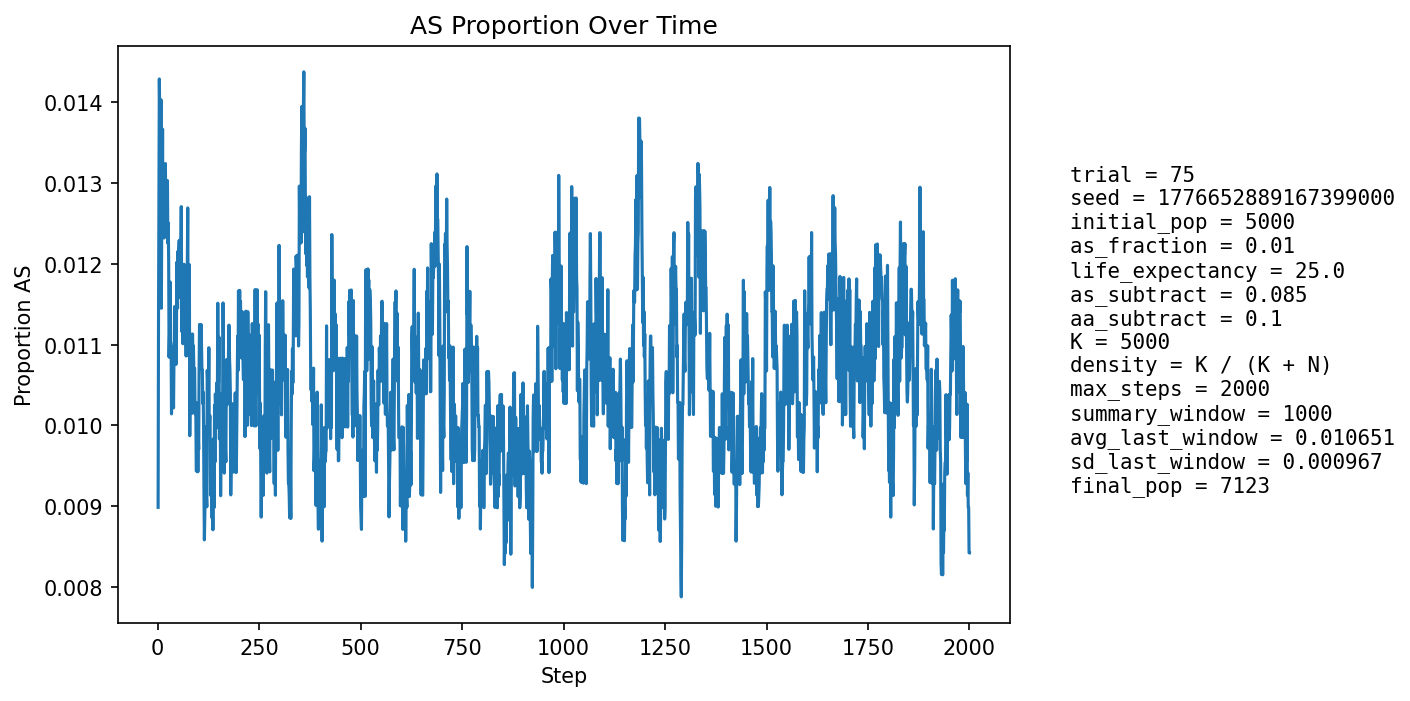

The file beside this chart, header and first rows:
step, population_size, births, newborn_AA, newborn_AS, newborn_SS, prop_newborn_AA, prop_newborn_AS, prop_newborn_SS, prop_repro_AA, prop_repro_AS, prop_AS_population
1, 5230, 1258, 1252, 6, 0, 0.9952, 0.004769, 0.0, 0.9917, 0.008343, 0.008987
2, 5314, 1233, 1216, 17, 0, 0.9862, 0.01379, 0.0, 0.9905, 0.009516, 0.01129
3, 5394, 1224, 1206, 18, 0, 0.9853, 0.01471, 0.0, 0.9893, 0.01069, 0.01279
4, 5460, 1213, 1191, 22, 0, 0.9819, 0.01814, 0.0, 0.9869, 0.01308, 0.01429
5, 5562, 1250, 1233, 17, 0, 0.9864, 0.0136, 0.0, 0.9874, 0.01262, 0.01384
6, 5659, 1272, 1257, 15, 0, 0.9882, 0.01179, 0.0, 0.9874, 0.01265, 0.01361
7, 5754, 1290, 1277, 13, 0, 0.9899, 0.01008, 0.0, 0.9866, 0.01345, 0.01286
8, 5845, 1302, 1279, 23, 0, 0.9823, 0.01767, 0.0, 0.9857, 0.01428, 0.01403
9, 5939, 1320, 1315, 5, 0, 0.9962, 0.003788, 0.0, 0.986, 0.01398, 0.01145
10, 6034, 1337, 1319, 18, 0, 0.9865, 0.01346, 0.0, 0.9867, 0.01334, 0.0126
11, 6128, 1354, 1336, 18, 0, 0.9867, 0.01329, 0.0, 0.987, 0.01305, 0.01273
12, 6220, 1372, 1346, 26, 0, 0.981, 0.01895, 0.0, 0.9862, 0.01376, 0.01367
13, 6293, 1370, 1357, 13, 0, 0.9905, 0.009489, 0.0, 0.9886, 0.01138, 0.01239
14, 6363, 1377, 1358, 19, 0, 0.9862, 0.0138, 0.0, 0.9881, 0.01189, 0.01289
15, 6430, 1387, 1366, 21, 0, 0.9849, 0.01514, 0.0, 0.9879, 0.01205, 0.01322
16, 6494, 1400, 1385, 15, 0, 0.9893, 0.01071, 0.0, 0.9869, 0.01312, 0.01232
17, 6550, 1407, 1388, 19, 0, 0.9865, 0.0135, 0.0, 0.9876, 0.01237, 0.01267
18, 6599, 1413, 1392, 21, 0, 0.9851, 0.01486, 0.0, 0.9874, 0.01256, 0.01288
19, 6647, 1418, 1395, 23, 0, 0.9838, 0.01622, 0.0, 0.9872, 0.01277, 0.01324
20, 6693, 1424, 1410, 14, 0, 0.9902, 0.009831, 0.0, 0.9879, 0.01206, 0.0124
21, 6733, 1429, 1411, 18, 0, 0.9874, 0.0126, 0.0, 0.9874, 0.01257, 0.01262
22, 6769, 1434, 1414, 20, 0, 0.9861, 0.01395, 0.0, 0.9872, 0.01278, 0.0127
23, 6802, 1436, 1418, 18, 0, 0.9875, 0.01253, 0.0, 0.987, 0.01301, 0.0125
24, 6831, 1440, 1418, 22, 0, 0.9847, 0.01528, 0.0, 0.9879, 0.01206, 0.01303
25, 6855, 1443, 1428, 15, 0, 0.9896, 0.0104, 0.0, 0.9877, 0.0123, 0.01225
26, 6877, 1447, 1427, 20, 0, 0.9862, 0.01382, 0.0, 0.9875, 0.01254, 0.01251
27, 6898, 1449, 1433, 16, 0, 0.989, 0.01104, 0.0, 0.9878, 0.01221, 0.01203
28, 6916, 1451, 1442, 9, 0, 0.9938, 0.006203, 0.0, 0.9873, 0.01274, 0.01084
29, 6932, 1453, 1437, 16, 0, 0.989, 0.01101, 0.0, 0.9879, 0.01213, 0.01111
30, 6948, 1456, 1438, 18, 0, 0.9876, 0.01236, 0.0, 0.9876, 0.01238, 0.01123
31, 6965, 1457, 1436, 21, 0, 0.9856, 0.01441, 0.0, 0.9882, 0.01177, 0.01177
32, 6978, 1459, 1445, 14, 0, 0.9904, 0.009596, 0.0, 0.9891, 0.01089, 0.01103
33, 6990, 1459, 1445, 14, 0, 0.9904, 0.009596, 0.0, 0.9891, 0.01087, 0.01102
34, 7000, 1462, 1451, 11, 0, 0.9925, 0.007524, 0.0, 0.9886, 0.01141, 0.01014
35, 7010, 1463, 1446, 17, 0, 0.9884, 0.01162, 0.0, 0.9886, 0.01139, 0.01056
36, 7020, 1465, 1446, 19, 0, 0.987, 0.01297, 0.0, 0.9889, 0.01108, 0.01097
37, 7029, 1466, 1449, 17, 0, 0.9884, 0.0116, 0.0, 0.9892, 0.01078, 0.01081
38, 7039, 1467, 1452, 15, 0, 0.9898, 0.01022, 0.0, 0.9898, 0.0102, 0.01051
39, 7047, 1467, 1454, 13, 0, 0.9911, 0.008862, 0.0, 0.9898, 0.01019, 0.01022
40, 7054, 1468, 1449, 19, 0, 0.9871, 0.01294, 0.0, 0.9893, 0.01075, 0.01077
41, 7059, 1468, 1452, 16, 0, 0.9891, 0.0109, 0.0, 0.9893, 0.01074, 0.01077
42, 7062, 1468, 1447, 21, 0, 0.9857, 0.01431, 0.0, 0.9893, 0.01073, 0.01147
43, 7065, 1469, 1452, 17, 0, 0.9884, 0.01157, 0.0, 0.9896, 0.01044, 0.01118
44, 7064, 1469, 1451, 18, 0, 0.9877, 0.01225, 0.0, 0.9893, 0.01072, 0.01118
45, 7067, 1469, 1456, 13, 0, 0.9912, 0.00885, 0.0, 0.9896, 0.01044, 0.01075
46, 7068, 1469, 1453, 16, 0, 0.9891, 0.01089, 0.0, 0.9887, 0.01128, 0.01089
47, 7072, 1470, 1447, 23, 0, 0.9844, 0.01565, 0.0, 0.9887, 0.01128, 0.01202
48, 7072, 1470, 1452, 18, 0, 0.9878, 0.01224, 0.0, 0.9884, 0.01155, 0.0116
49, 7074, 1470, 1454, 16, 0, 0.9891, 0.01088, 0.0, 0.989, 0.01099, 0.01145
50, 7075, 1471, 1449, 22, 0, 0.985, 0.01496, 0.0, 0.989, 0.01098, 0.01216
51, 7075, 1470, 1454, 16, 0, 0.9891, 0.01088, 0.0, 0.9885, 0.01155, 0.01159
52, 7077, 1470, 1450, 20, 0, 0.9864, 0.01361, 0.0, 0.9885, 0.01155, 0.01215
53, 7079, 1471, 1452, 19, 0, 0.9871, 0.01292, 0.0, 0.9885, 0.01154, 0.01229
54, 7079, 1471, 1457, 14, 0, 0.9905, 0.009517, 0.0, 0.9876, 0.01238, 0.01158
55, 7081, 1472, 1456, 16, 0, 0.9891, 0.01087, 0.0, 0.9879, 0.0121, 0.01158
56, 7081, 1471, 1449, 22, 0, 0.985, 0.01496, 0.0, 0.9876, 0.01238, 0.01229
57, 7082, 1471, 1451, 20, 0, 0.9864, 0.0136, 0.0, 0.9876, 0.01238, 0.01214
58, 7083, 1471, 1448, 23, 0, 0.9844, 0.01564, 0.0, 0.9885, 0.01154, 0.01271
59, 7083, 1471, 1459, 12, 0, 0.9918, 0.008158, 0.0, 0.9887, 0.01125, 0.01158
60, 7081, 1471, 1457, 14, 0, 0.9905, 0.009517, 0.0, 0.9879, 0.01209, 0.01116
... 1,940 more rows
